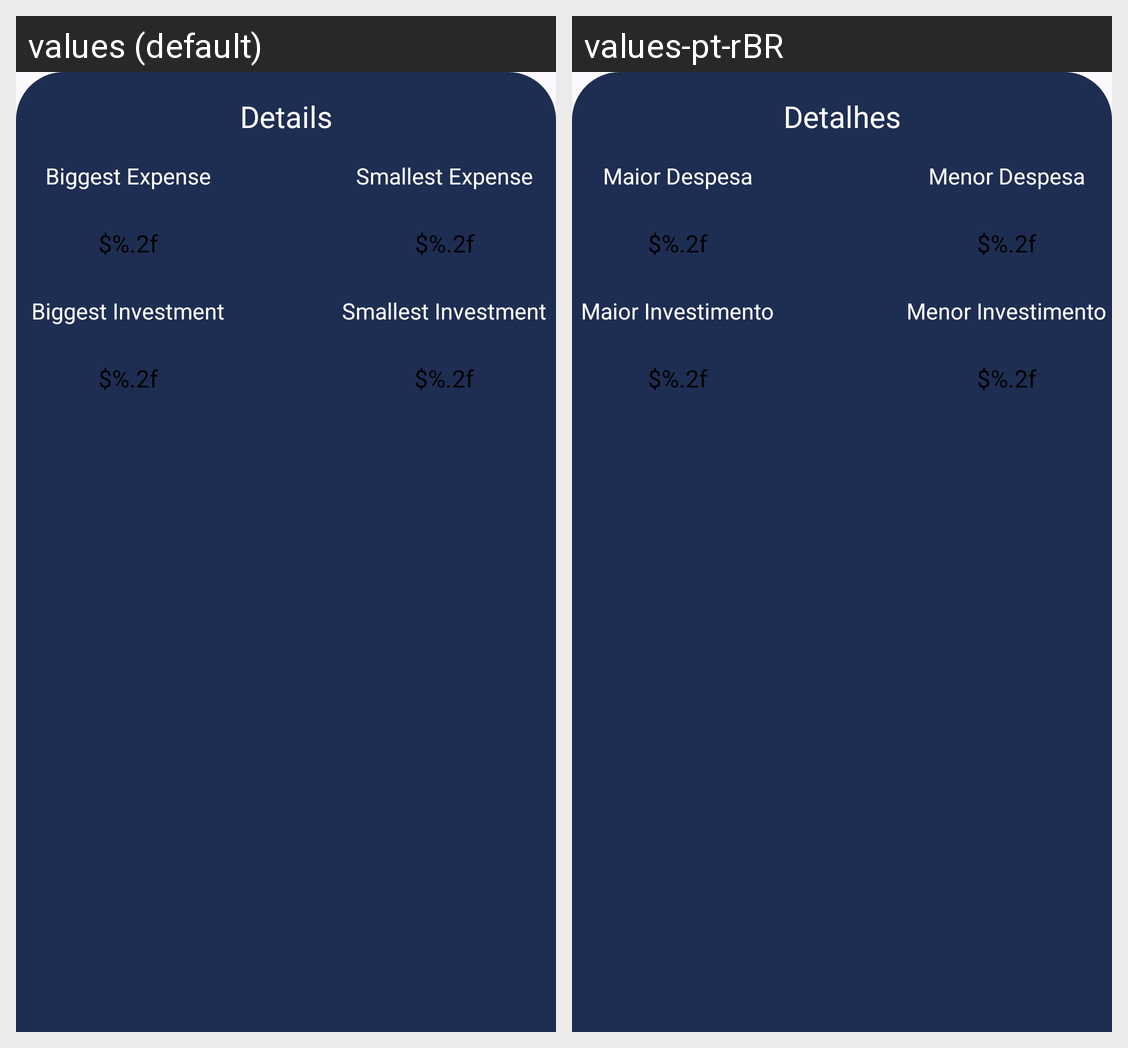

This grid shows one Android layout under two languages. Give, for every string resource on the screen, its name, the default text and each shown locale's text.
Android screen res/layout/fragment_home_summary.xml rendered under 2 locales, left to right: values (default), values-pt-rBR. Device: Nexus 5 (rendered at 1080×1920; each locale shown at half size, 540×960, under a caption strip naming it); theme Base.Theme.FitFinance.
Strings drawn on this screen, with the default value and each locale's value (text and hints the layout hard-codes, and strings that could not be matched under every locale, appear in the picture but are not listed):

txt_details
  values: Details
  values-pt-rBR: Detalhes

txt_biggest_expense
  values: Biggest Expense
  values-pt-rBR: Maior Despesa

txt_generic_decimal
  values: $%.2f
  values-pt-rBR: $%.2f  [not translated; the default value is used]

txt_smallest_expense
  values: Smallest Expense
  values-pt-rBR: Menor Despesa

txt_biggest_investment
  values: Biggest Investment
  values-pt-rBR: Maior Investimento

txt_smallest_investment
  values: Smallest Investment
  values-pt-rBR: Menor Investimento
